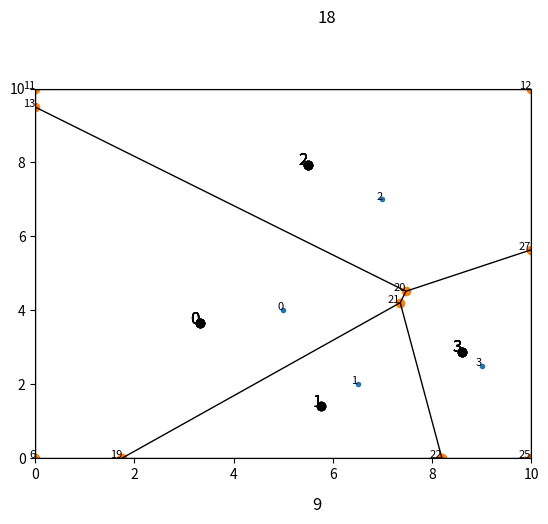

Source code (Python):
import numpy as np

points = np.random.uniform(0, 10, size=(9, 2))
points = np.array([[1,5],[1.5,2],[1.8,8],[2.5,5],[4,2],[5,4],[6.5,2],[7,7],[9,2.5]])
points = np.array([[5,4],[6.5,2],[7,7],[9,2.5]])
reflected_points = np.vstack([
    points,
    points * [-1, 1],  # reflect across x=0
    points * [1, -1],  # reflect across y=0
    [[10 + 10-x[0],x[1]] for x in points ],
    [[x[0],10 + 10-x[1]] for x in points ]
    # points + [10, 0],  # reflect across x=10
    # points + [0, 10],  # reflect across y=10
    # points + [10, 10], # reflect across (10,10)
    # points + [-10, 0], # reflect across x=-10
    # points + [0, -10], # reflect across y=-10
])#points = [[1,2],[3,4],[2,4],[2,3],[2.5,2]]
from scipy.spatial import Voronoi, voronoi_plot_2d

vor = Voronoi(reflected_points)
import matplotlib.pyplot as plt


fig = voronoi_plot_2d(vor)
plt.xlim(0, 10)
plt.ylim(0, 10)

# Calculate and plot centroids
for region in range(len(vor.regions)):
    if not -1 in vor.regions[region] and len(vor.regions[region]) > 0:
        for i in vor.regions[region]:
            if vor.vertices[i][0] <0 or vor.vertices[i][0]>10 or vor.vertices[i][1] <0 or vor.vertices[i][1]>10:
                break
            else:
                polygon = [vor.vertices[i] for i in vor.regions[region]]
                if len(polygon) > 0:
                    centroid = np.mean(polygon, axis=0)
                    plt.plot(centroid[0], centroid[1], 'ko')
                    label = ''
                    for j in range(len(vor.point_region)):
                        if vor.point_region[j] == region:
                            label = j
                    plt.text(centroid[0], centroid[1],str(label), fontsize=12, ha='right')
                    #plt.text(centroid[0], centroid[1],str(region), fontsize=12, ha='right')

# Add vertex index labels
for i, vertex in enumerate(vor.points):
    if not(vertex[0] <0 or vertex[0]>10 or vertex[1]<0 or vertex[1]>10):
        plt.text(vertex[0], vertex[1], str(i), fontsize=8, ha='right')

for i, vertex in enumerate(vor.vertices):
    if not(vertex[0] <0 or vertex[0]>10 or vertex[1] <0 or vertex[1]>10):
        plt.text(vertex[0], vertex[1], str(i), fontsize=8, ha='right')

plt.show()
